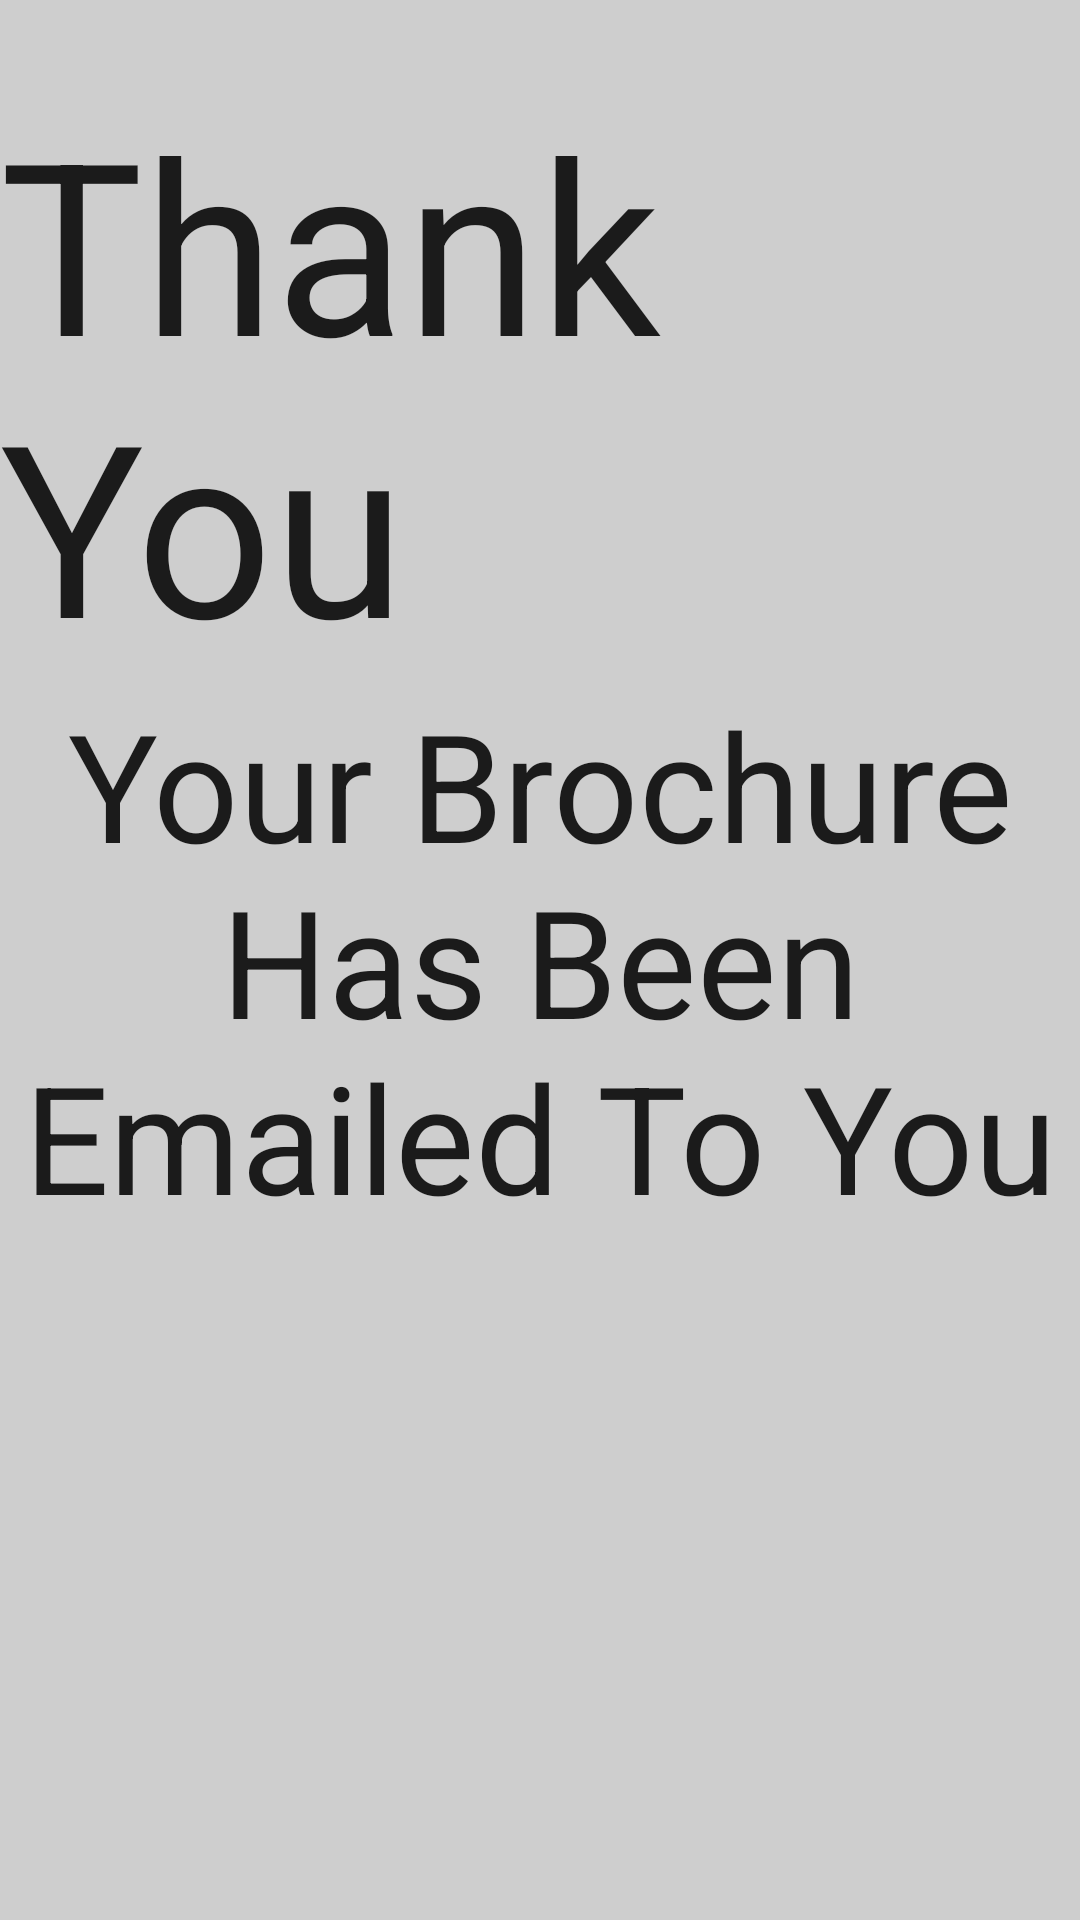

Write the Android layout XML for this screen, with the resource values it uses.
<!-- AndroidManifest.xml: application theme Theme.AppCompat.Light.NoActionBar -->
<!-- res/layout/brochure_thankyou.xml -->
<?xml version="1.0" encoding="utf-8"?>
<RelativeLayout xmlns:android="http://schemas.android.com/apk/res/android"
    android:orientation="vertical" android:layout_width="match_parent"
    android:layout_height="match_parent"
    android:id="@+id/popUpBkg">

    

    <RelativeLayout
        android:layout_width="match_parent"
        android:layout_height="match_parent"
        android:background="@color/lighterGrey">

        

        <TextView
            android:layout_width="wrap_content"
            android:layout_height="wrap_content"
            android:textAppearance="?android:attr/textAppearanceLarge"
            android:text="Thank You"
            android:id="@+id/textView3"
            android:textSize="80dp"
            android:layout_above="@+id/textView7"
            android:layout_centerHorizontal="true" />

        

        <TextView
            android:layout_width="wrap_content"
            android:layout_height="wrap_content"
            android:textAppearance="?android:attr/textAppearanceLarge"
            android:text="Your Brochure Has Been Emailed To You"
            android:id="@+id/textView7"
            android:textSize="50dp"
            android:layout_centerVertical="true"
            android:layout_centerHorizontal="true"
            android:foregroundGravity="center_vertical"
            android:textAlignment="center"
            android:textStyle="normal" />
    </RelativeLayout>
</RelativeLayout>
<!-- resources referenced by this layout -->
<resources>
  <item name="lighterGrey" type="color">#cecece</item>
</resources>
